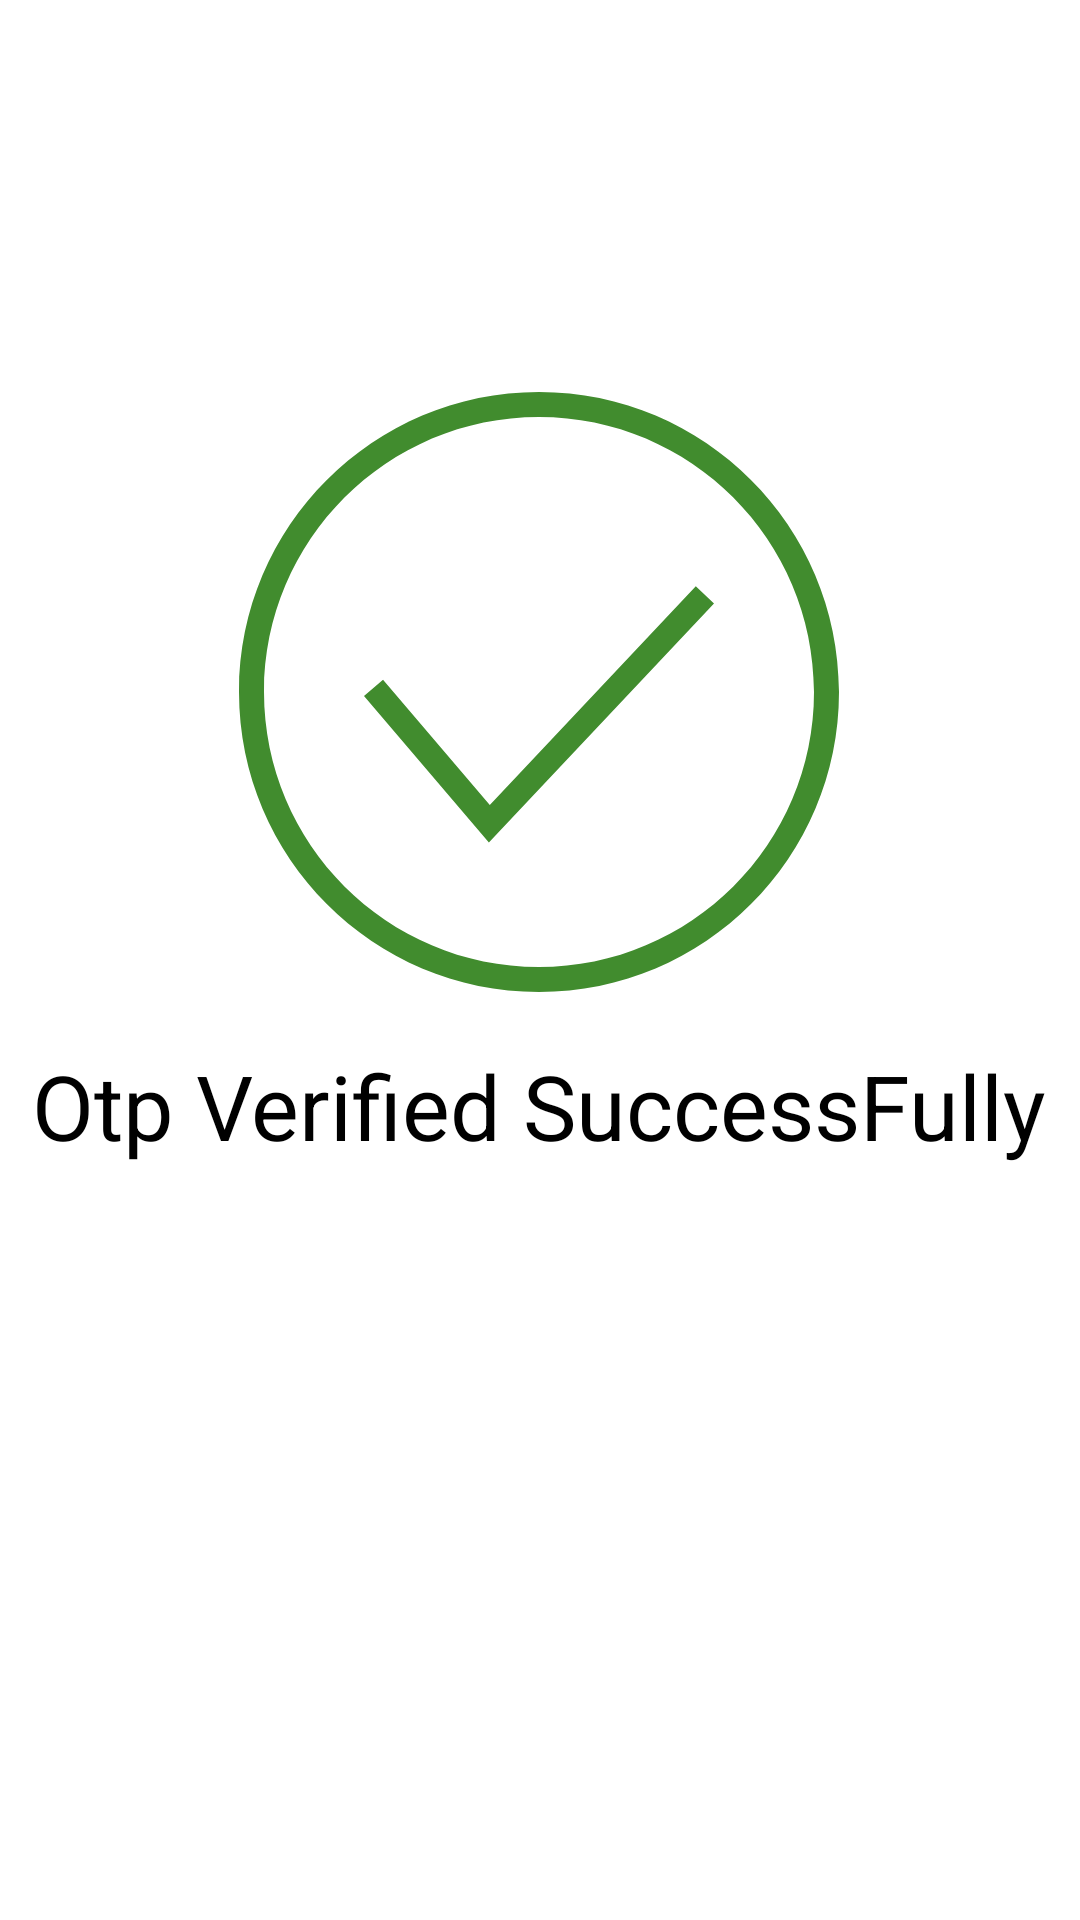

Layout XML and referenced resources for this Android screen:
<!-- AndroidManifest.xml: application theme Theme.QuickFetch -->
<!-- res/layout/activity_main.xml -->
<?xml version="1.0" encoding="utf-8"?>
<androidx.constraintlayout.widget.ConstraintLayout xmlns:android="http://schemas.android.com/apk/res/android"
    xmlns:app="http://schemas.android.com/apk/res-auto"
    xmlns:tools="http://schemas.android.com/tools"
    android:layout_width="match_parent"
    android:layout_height="match_parent"
    tools:context=".MainActivity">


    <ImageView
        android:id="@+id/imageView2"
        android:layout_width="wrap_content"
        android:layout_height="wrap_content"
        app:layout_constraintBottom_toBottomOf="parent"
        app:layout_constraintEnd_toEndOf="parent"
        app:layout_constraintHorizontal_bias="0.497"
        app:layout_constraintStart_toStartOf="parent"
        app:layout_constraintTop_toTopOf="parent"
        app:layout_constraintVertical_bias="0.297"
        app:srcCompat="@drawable/ic_check_mark_circle_thin" />

    <TextView
        android:id="@+id/textView"
        android:layout_width="wrap_content"
        android:layout_height="wrap_content"
        android:text="Otp Verified SuccessFully"
        android:textColor="@color/black"
        android:textSize="30sp"
        app:layout_constraintBottom_toBottomOf="parent"
        app:layout_constraintEnd_toEndOf="parent"
        app:layout_constraintHorizontal_bias="0.49"
        app:layout_constraintStart_toStartOf="parent"
        app:layout_constraintTop_toBottomOf="@+id/imageView2"
        app:layout_constraintVertical_bias="0.066" />
</androidx.constraintlayout.widget.ConstraintLayout>
<!-- resources referenced by this layout -->
<resources>
  <color name="black">#FF000000</color>
  <!-- drawable ic_check_mark_circle_thin (drawable) -->
  <vector xmlns:android="http://schemas.android.com/apk/res/android"
      android:width="200dp"
      android:height="200dp"
      android:viewportWidth="24"
      android:viewportHeight="24">
    <path
        android:fillColor="#418C2E"
        android:pathData="M12,0c6.623,0 12,5.377 12,12s-5.377,12 -12,12 -12,-5.377 -12,-12 5.377,-12 12,-12zM12,1c6.071,0 11,4.929 11,11s-4.929,11 -11,11 -11,-4.929 -11,-11 4.929,-11 11,-11zM19,8.457l-9.005,9.565 -4.995,-5.865 0.761,-0.649 4.271,5.016 8.24,-8.752 0.728,0.685z"
        android:fillType="evenOdd"/>
  </vector>
  <style name="Theme.QuickFetch" parent="Theme.MaterialComponents.DayNight.DarkActionBar">
          
          <item name="colorPrimary">@color/purple_500</item>
          <item name="colorPrimaryVariant">@color/purple_700</item>
          <item name="colorOnPrimary">@color/white</item>
          
          <item name="colorSecondary">@color/teal_200</item>
          <item name="colorSecondaryVariant">@color/teal_700</item>
          <item name="colorOnSecondary">@color/black</item>
          
          <item name="android:statusBarColor" tools:targetApi="l">?attr/colorPrimaryVariant</item>
          
      </style>
  <color name="purple_500">#5F00E4</color>
  <color name="purple_700">#FF3700B3</color>
  <color name="white">#FFFFFFFF</color>
  <color name="teal_200">#0B449A</color>
  <color name="teal_700">#FF018786</color>
</resources>
